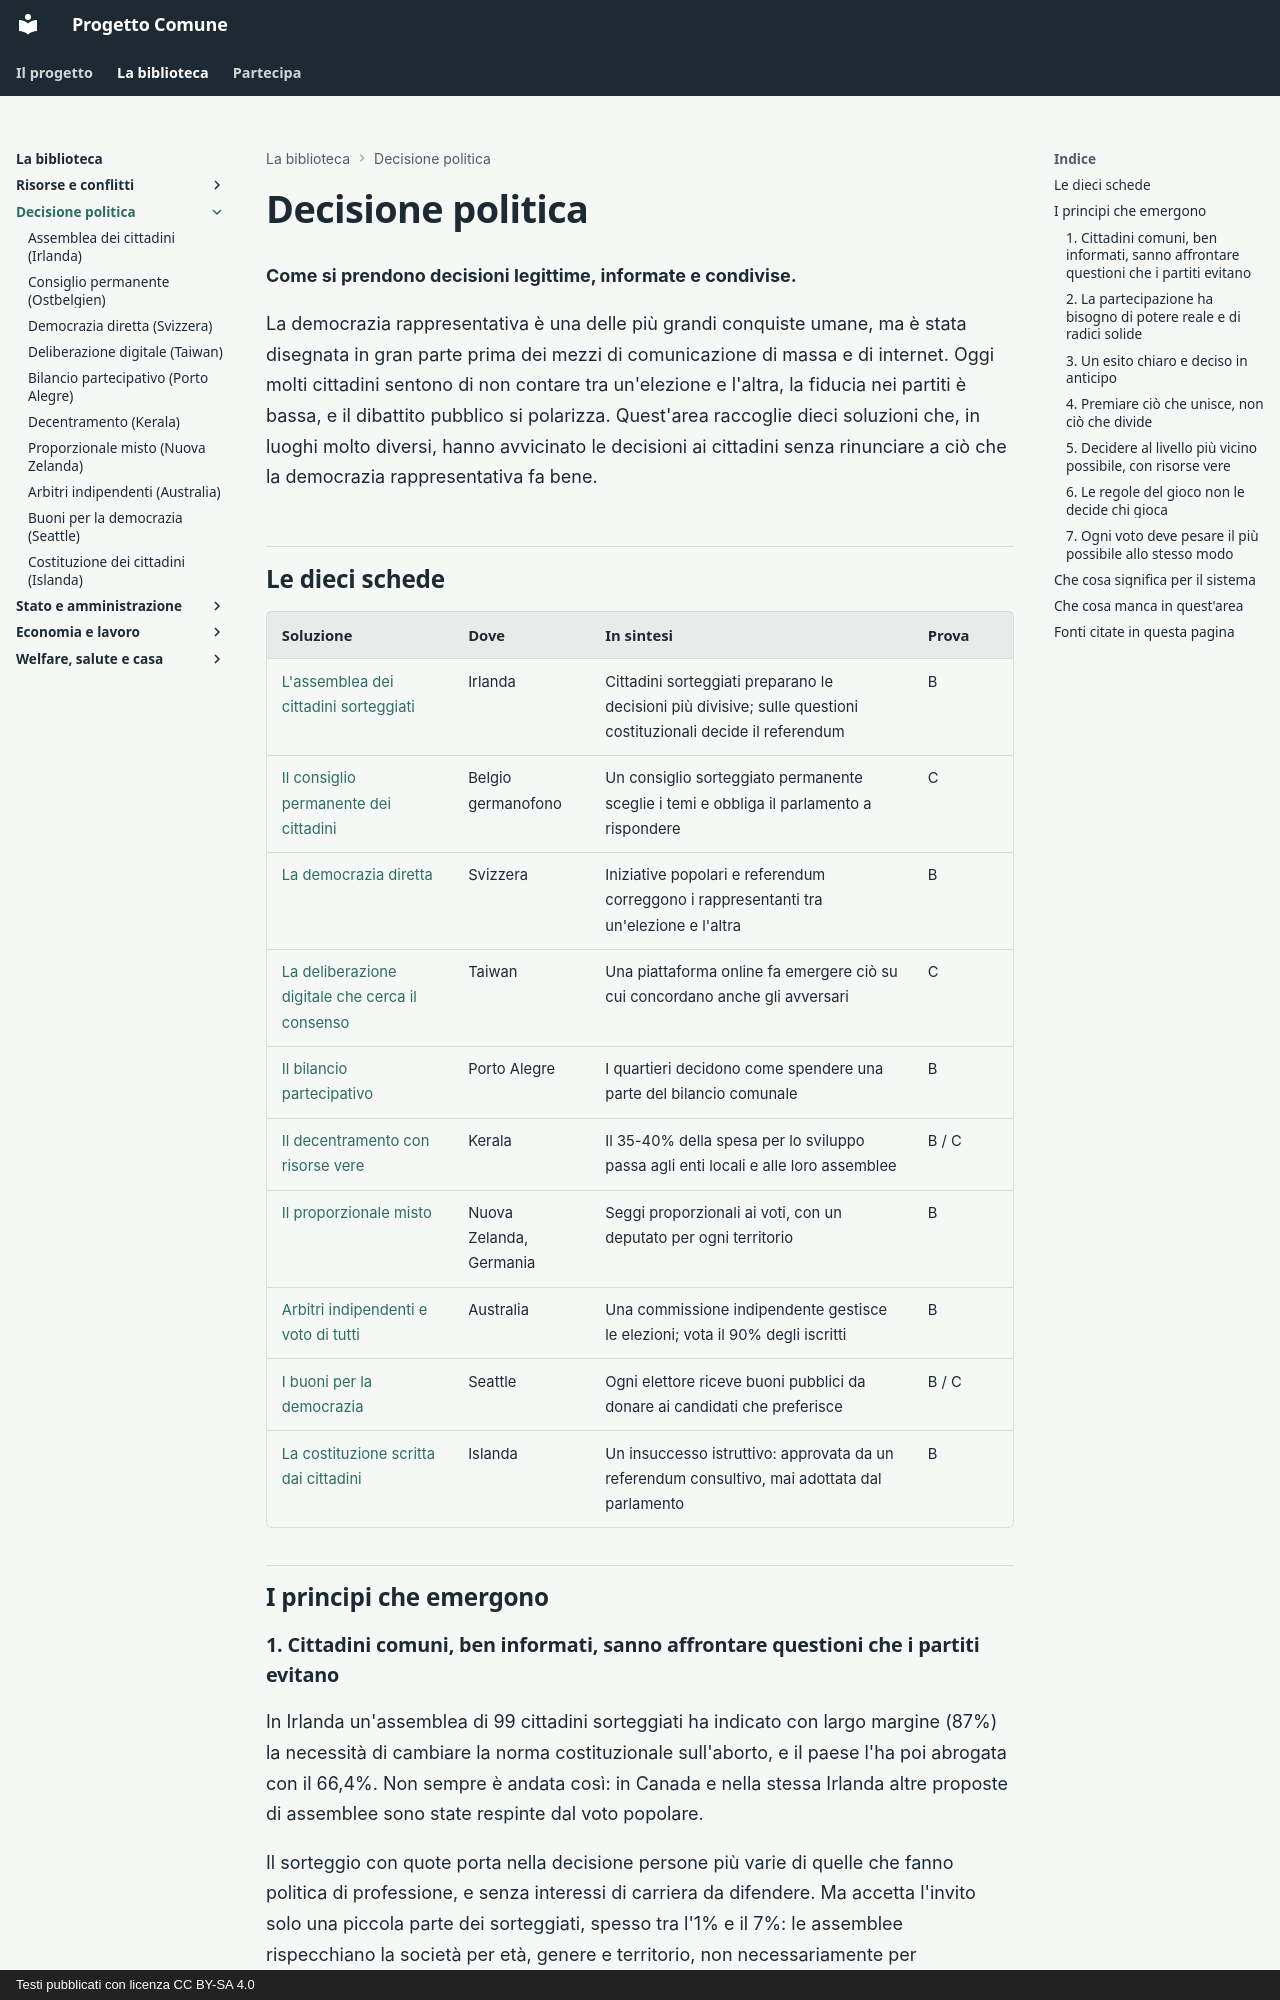

repository: fablun/progetto-comune · page: aree/decisione-politica/index.html · generator: mkdocs · copyright: Testi pubblicati con licenza CC BY-SA 4.0

# Decisione politica

**Come si prendono decisioni legittime, informate e condivise.**

La democrazia rappresentativa è una delle più grandi conquiste umane, ma è stata disegnata in gran parte prima dei mezzi di comunicazione di massa e di internet. Oggi molti cittadini sentono di non contare tra un'elezione e l'altra, la fiducia nei partiti è bassa, e il dibattito pubblico si polarizza. Quest'area raccoglie dieci soluzioni che, in luoghi molto diversi, hanno avvicinato le decisioni ai cittadini senza rinunciare a ciò che la democrazia rappresentativa fa bene.

## Le dieci schede

| Soluzione | Dove | In sintesi | Prova |
|---|---|---|---|
| [L'assemblea dei cittadini sorteggiati](assemblea-cittadini-irlanda.md) | Irlanda | Cittadini sorteggiati preparano le decisioni più divisive; sulle questioni costituzionali decide il referendum | B |
| [Il consiglio permanente dei cittadini](consiglio-cittadini-ostbelgien.md) | Belgio germanofono | Un consiglio sorteggiato permanente sceglie i temi e obbliga il parlamento a rispondere | C |
| [La democrazia diretta](democrazia-diretta-svizzera.md) | Svizzera | Iniziative popolari e referendum correggono i rappresentanti tra un'elezione e l'altra | B |
| [La deliberazione digitale che cerca il consenso](deliberazione-digitale-taiwan.md) | Taiwan | Una piattaforma online fa emergere ciò su cui concordano anche gli avversari | C |
| [Il bilancio partecipativo](bilancio-partecipativo-porto-alegre.md) | Porto Alegre | I quartieri decidono come spendere una parte del bilancio comunale | B |
| [Il decentramento con risorse vere](pianificazione-popolare-kerala.md) | Kerala | Il 35-40% della spesa per lo sviluppo passa agli enti locali e alle loro assemblee | B / C |
| [Il proporzionale misto](proporzionale-misto-nuova-zelanda.md) | Nuova Zelanda, Germania | Seggi proporzionali ai voti, con un deputato per ogni territorio | B |
| [Arbitri indipendenti e voto di tutti](commissione-elettorale-australia.md) | Australia | Una commissione indipendente gestisce le elezioni; vota il 90% degli iscritti | B |
| [I buoni per la democrazia](buoni-democrazia-seattle.md) | Seattle | Ogni elettore riceve buoni pubblici da donare ai candidati che preferisce | B / C |
| [La costituzione scritta dai cittadini](costituzione-partecipata-islanda.md) | Islanda | Un insuccesso istruttivo: approvata da un referendum consultivo, mai adottata dal parlamento | B |

## I principi che emergono

### 1. Cittadini comuni, ben informati, sanno affrontare questioni che i partiti evitano

In Irlanda un'assemblea di 99 cittadini sorteggiati ha indicato con largo margine (87%) la necessità di cambiare la norma costituzionale sull'aborto, e il paese l'ha poi abrogata con il 66,4%. Non sempre è andata così: in Canada e nella stessa Irlanda altre proposte di assemblee sono state respinte dal voto popolare.

Il sorteggio con quote porta nella decisione persone più varie di quelle che fanno politica di professione, e senza interessi di carriera da difendere. Ma accetta l'invito solo una piccola parte dei sorteggiati, spesso tra l'1% e il 7%: le assemblee rispecchiano la società per età, genere e territorio, non necessariamente per atteggiamenti e interesse verso la politica.

*Casi: [Irlanda](assemblea-cittadini-irlanda.md), [Ostbelgien](consiglio-cittadini-ostbelgien.md). Limiti: in Canada (British Columbia 2005, Ontario 2007) e in Irlanda (2015, 2024) gli elettori hanno respinto proposte nate da assemblee.*
